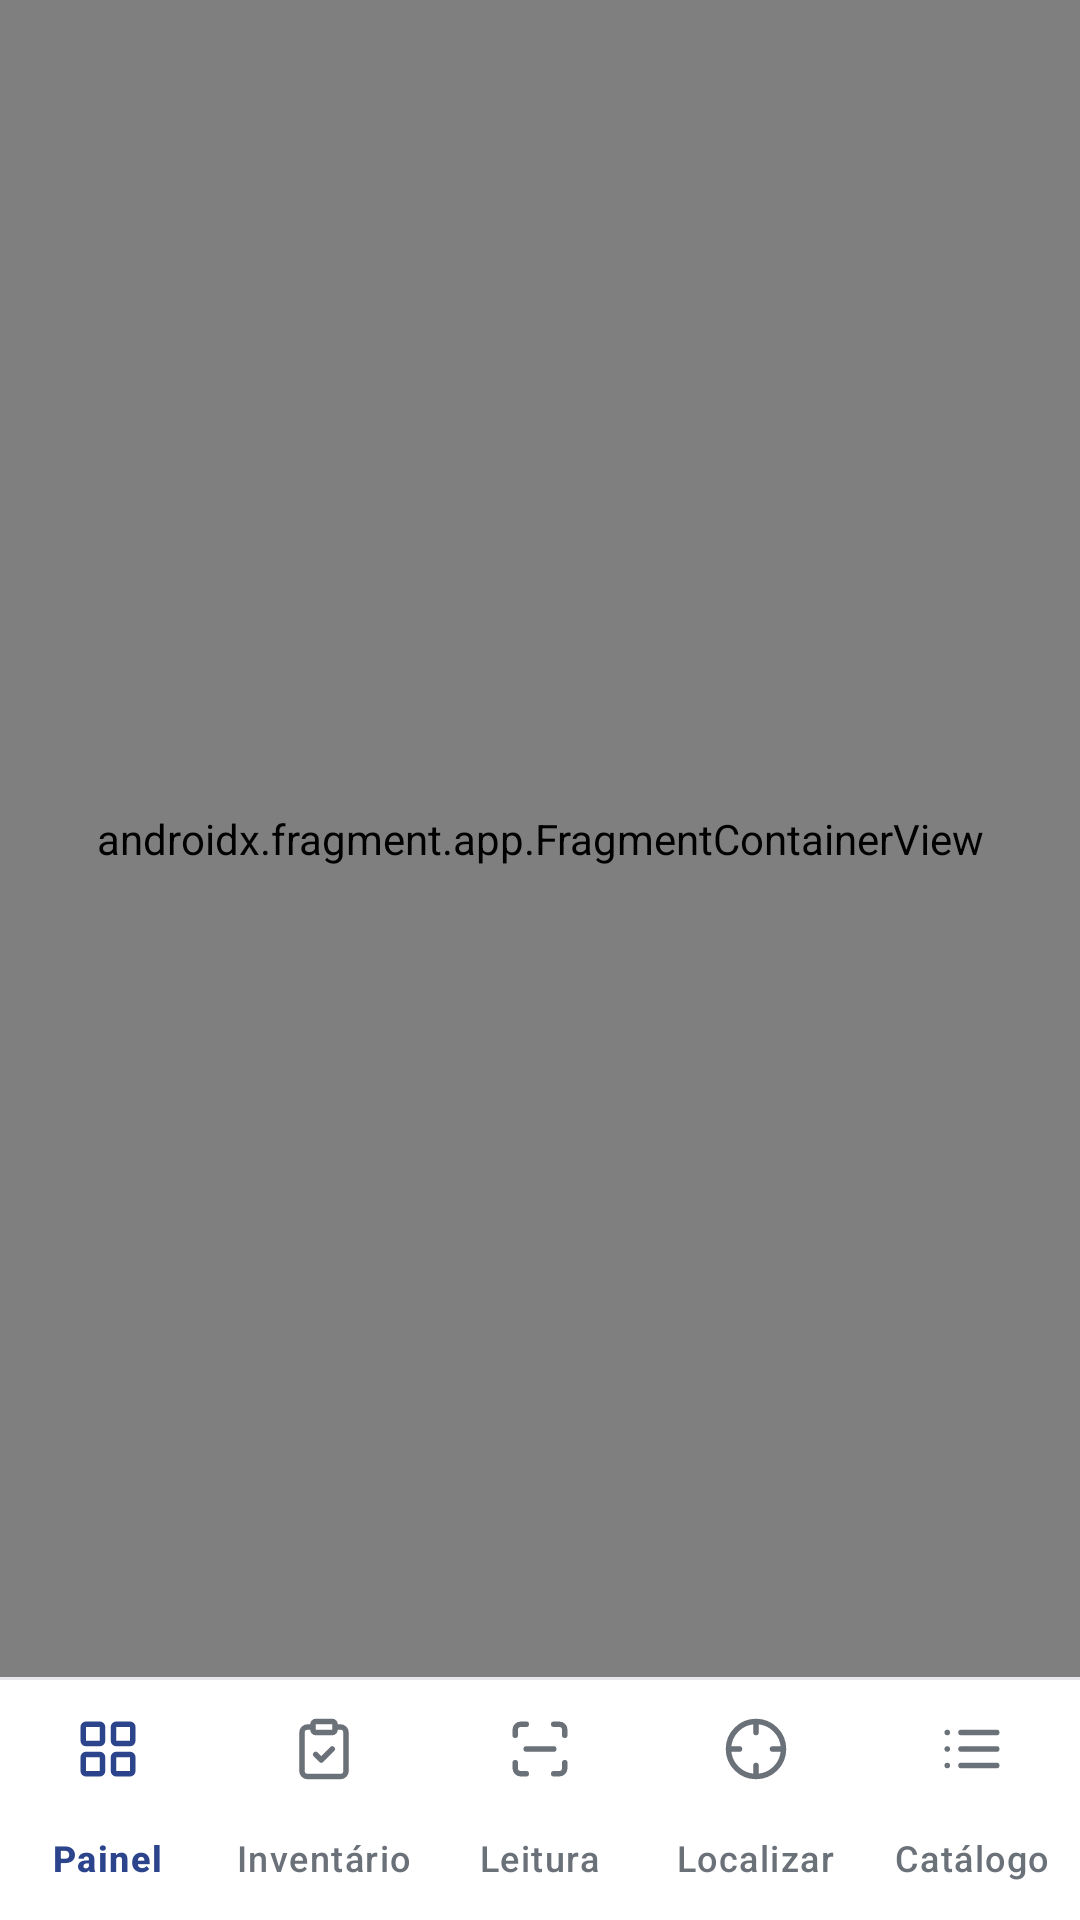

Reconstruct the res/layout file that produces this screen, plus the resources it refers to.
<!-- AndroidManifest.xml: application theme Theme.InventarioTRI082 -->
<!-- res/layout/activity_main.xml -->
<?xml version="1.0" encoding="utf-8"?>
<LinearLayout xmlns:android="http://schemas.android.com/apk/res/android"
    xmlns:app="http://schemas.android.com/apk/res-auto"
    android:id="@+id/raiz"
    android:layout_width="match_parent"
    android:layout_height="match_parent"
    android:orientation="vertical"
    android:background="@color/fundo">

    <androidx.fragment.app.FragmentContainerView
        android:id="@+id/nav_host_fragment"
        android:name="androidx.navigation.fragment.NavHostFragment"
        android:layout_width="match_parent"
        android:layout_height="0dp"
        android:layout_weight="1"
        app:defaultNavHost="true"
        app:navGraph="@navigation/nav_graph" />

    <View
        android:id="@+id/linha_nav"
        android:layout_width="match_parent"
        android:layout_height="1dp"
        android:background="@color/linha" />

    <com.google.android.material.bottomnavigation.BottomNavigationView
        android:id="@+id/bottom_nav"
        style="@style/NavegacaoInferior"
        android:layout_width="match_parent"
        android:layout_height="wrap_content"
        android:background="@color/branco"
        app:labelVisibilityMode="labeled"
        app:itemIconSize="22dp"
        app:menu="@menu/bottom_nav_menu" />

</LinearLayout>
<!-- resources referenced by this layout -->
<resources>
  <color name="branco">#FFFFFF</color>
  <color name="fundo">#F4F6F9</color>
  <color name="linha">#E6E8EC</color>
  <style name="NavegacaoInferior" parent="Widget.Material3.BottomNavigationView">
          <item name="itemActiveIndicatorStyle">@style/NavIndicador</item>
          <item name="itemIconTint">@color/nav_item</item>
          <item name="itemTextColor">@color/nav_item</item>
          <item name="elevation">0dp</item>
      </style>
  <style name="Theme.InventarioTRI082" parent="Theme.Material3.Light.NoActionBar">
          <item name="colorPrimary">@color/navy</item>
          <item name="colorOnPrimary">@color/branco</item>
          <item name="colorSecondary">@color/verde</item>
          <item name="colorOnSecondary">@color/branco</item>
          <item name="colorSurface">@color/branco</item>
          <item name="colorOnSurface">@color/texto</item>
          <item name="colorSurfaceContainerLow">@color/branco</item>
          <item name="colorSurfaceContainerHigh">@color/branco</item>
          <item name="android:colorBackground">@color/fundo</item>
          <item name="android:statusBarColor">@android:color/transparent</item>
          <item name="android:navigationBarColor">@android:color/transparent</item>
          <item name="android:windowLightStatusBar">true</item>
          <item name="android:windowLightNavigationBar" tools:targetApi="27">true</item>
          <item name="android:enforceNavigationBarContrast" tools:targetApi="29">false</item>
      </style>
  <style name="NavIndicador" parent="Widget.Material3.BottomNavigationView.ActiveIndicator">
          <item name="android:color">@color/navy_suave</item>
          <item name="android:width">56dp</item>
          <item name="android:height">32dp</item>
      </style>
  <color name="navy">#2B448C</color>
  <color name="verde">#2E9E5B</color>
  <color name="texto">#1A1C1E</color>
  <color name="navy_suave">#E8EDF9</color>
</resources>
